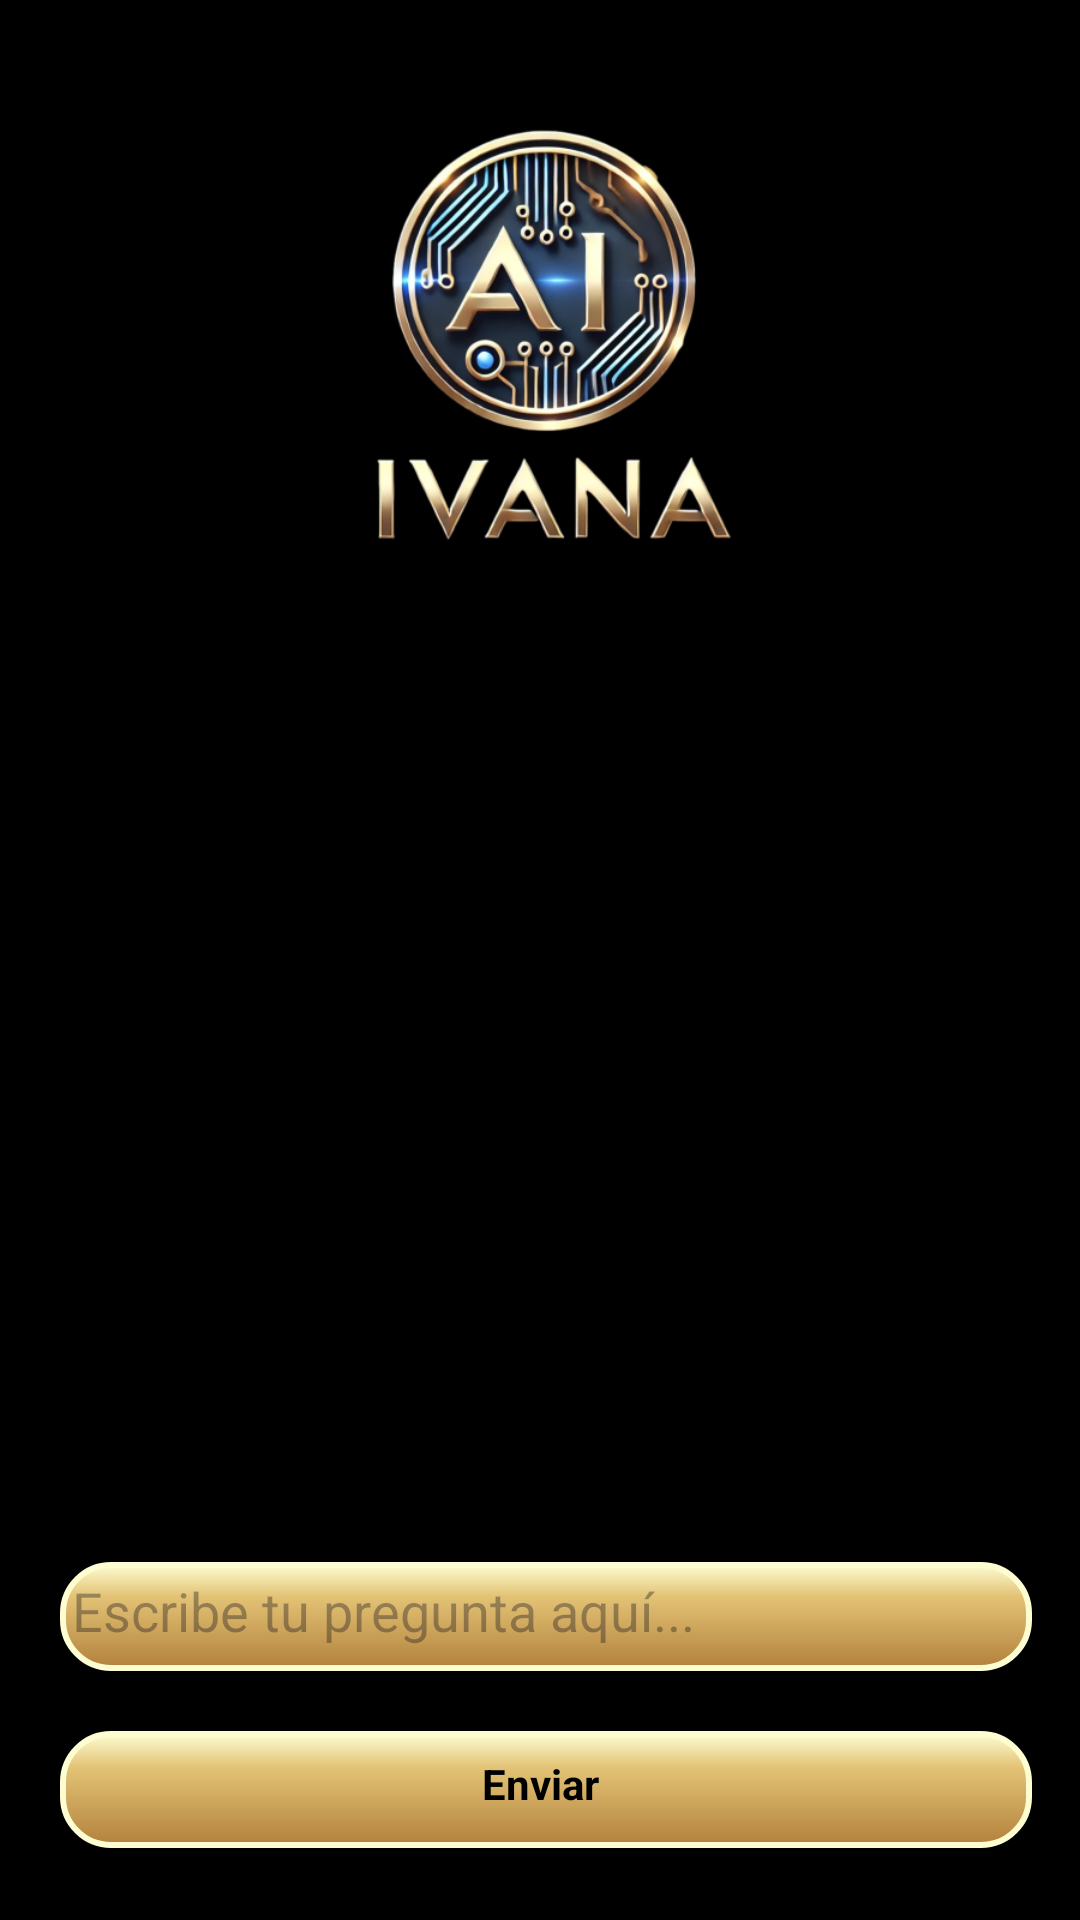

This screen was rendered from an Android layout file. Write that file and the resources it references.
<!-- AndroidManifest.xml: application theme Theme.DondeEstaMiCoche -->
<!-- res/layout/activity_ayuda_ia.xml -->
<?xml version="1.0" encoding="utf-8"?>
<LinearLayout
    xmlns:android="http://schemas.android.com/apk/res/android"
    android:layout_width="match_parent"
    android:layout_height="match_parent"
    android:orientation="vertical"
    android:padding="16dp"
    android:background="@color/black">

    <ImageView
        android:id="@+id/logoIvana"
        android:layout_width="200dp"
        android:layout_height="200dp"
        android:layout_gravity="center"
        android:src="@drawable/logo_ivana" />

    <ScrollView
        android:layout_width="match_parent"
        android:layout_height="0dp"
        android:layout_weight="1"
        android:background="@color/black">

        <TextView
            android:id="@+id/conversationTextView"
            android:layout_width="match_parent"
            android:layout_height="wrap_content"
            android:textColor="@android:color/white"
            android:textSize="16sp"
            android:padding="8dp" />
    </ScrollView>

    <EditText
        android:id="@+id/userInput"
        android:layout_width="match_parent"
        android:layout_height="wrap_content"
        android:hint="Escribe tu pregunta aquí..."
        android:background="@drawable/fancy_button"
        android:padding="8dp"
        android:textColor="@android:color/black"
        android:layout_marginBottom="8dp" />

    <TextView
        android:id="@+id/btnSend"
        android:layout_width="match_parent"
        android:layout_height="wrap_content"
        android:layout_marginTop="8dp"
        android:layout_marginBottom="8dp"
        android:background="@drawable/fancy_button"
        android:padding="12dp"
        android:text="Enviar"
        android:textColor="@android:color/black"
        android:textStyle="bold"
        android:gravity="center"/>

</LinearLayout>
<!-- resources referenced by this layout -->
<resources>
  <color name="black">#FF000000</color>
  <!-- drawable fancy_button (drawable) -->
  <?xml version="1.0" encoding="utf-8"?>
  <selector xmlns:android="http://schemas.android.com/apk/res/android">
  
      
      <item android:state_pressed="true">
          <layer-list>
              <item>
                  <shape>
                      <solid android:color="@color/gold_dark" />
                      <corners android:radius="16dp" />
                  </shape>
              </item>
          </layer-list>
      </item>
  
      
      <item>
          <layer-list>
              
              <item>
                  <shape>
                      <solid android:color="@color/black" />
                      <corners android:radius="16dp" />
                  </shape>
              </item>
              
              <item android:top="4dp" android:left="4dp">
                  <shape>
                      <gradient
                          android:angle="270"
                          android:startColor="@color/gold_light"
                          android:centerColor="@color/gold"
                          android:endColor="@color/gold_dark"
                          android:centerY="0.3" />
                      <corners android:radius="16dp" />
                      <stroke android:width="2dp" android:color="@color/gold_light" />
                  </shape>
              </item>
          </layer-list>
      </item>
  </selector>
  <!-- drawable logo_ivana: png bitmap (drawable, 185464 bytes) -->
  <style name="Theme.DondeEstaMiCoche" parent="Base.Theme.DondeEstaMiCoche">
          <item name="android:statusBarColor">@color/black</item>
      </style>
  <color name="gold_dark">#B3813C</color>
  <color name="gold_light">#FDFDD1</color>
  <color name="gold">#E3C376</color>
  <style name="Base.Theme.DondeEstaMiCoche" parent="Theme.Material3.DayNight.NoActionBar">
          
      </style>
</resources>
